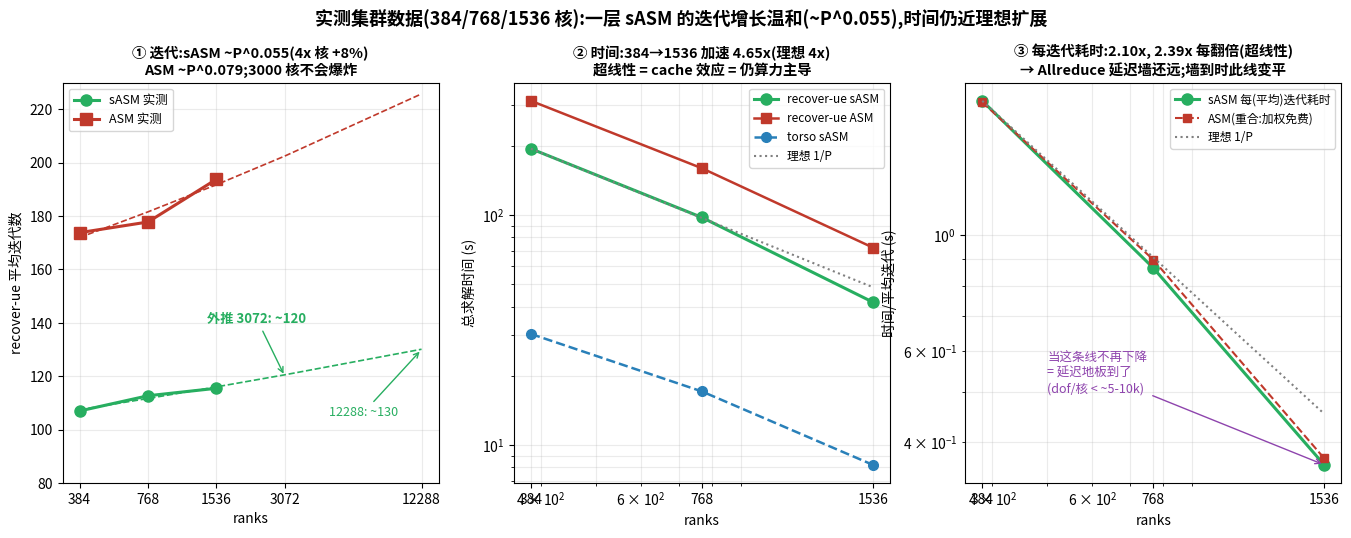

Here is the Python script that generated this plot:
#!/usr/bin/env python3
"""plot_cluster_scaling.py -- the USER'S REAL cluster data (384/768/1536 ranks,
recover-ue = Sys2, torso = Sys3; sASM vs ASM + CG) and what it implies.
Three panels: iterations vs ranks (mild power law, extrapolated), total time vs
ranks (near/super-ideal), per-average-iteration time (superlinear = cache =
still compute-bound, latency wall not yet reached).
Output: fig_cluster_scaling.png
"""
import matplotlib, numpy as np
matplotlib.use("Agg")
from matplotlib import font_manager
try:
    font_manager.fontManager.addfont("/usr/share/fonts/truetype/wqy/wqy-zenhei.ttc")
    matplotlib.rcParams["font.family"] = "WenQuanYi Zen Hei"
except Exception: pass
matplotlib.rcParams["axes.unicode_minus"] = False
import matplotlib.pyplot as plt

P   = np.array([384,768,1536])
its = np.array([107,112.7,115.5]); ita = np.array([173.8,177.8,193.8])
ts  = np.array([194.2,97.6,41.8]); ta  = np.array([313.6,159.7,72.2])
t3s = np.array([30.4,17.1,8.2]);   t3a = np.array([50.0,27.8,13.6])

fig, axes = plt.subplots(1, 3, figsize=(16.5, 5.2))
fig.suptitle("实测集群数据(384/768/1536 核):一层 sASM 的迭代增长温和(~P^0.055),时间仍近理想扩展",
             fontsize=13, weight="bold", y=1.02)

# (1) iterations
ax=axes[0]
a_s=np.polyfit(np.log(P),np.log(its),1); a_a=np.polyfit(np.log(P),np.log(ita),1)
Px=np.array([384,768,1536,3072,12288])
ax.plot(P, its, "o-", color="#27ae60", lw=2.2, ms=8, label="sASM 实测")
ax.plot(P, ita, "s-", color="#c0392b", lw=2.2, ms=8, label="ASM 实测")
ax.plot(Px, np.exp(np.polyval(a_s,np.log(Px))), "--", color="#27ae60", lw=1.2)
ax.plot(Px, np.exp(np.polyval(a_a,np.log(Px))), "--", color="#c0392b", lw=1.2)
ax.annotate(f"外推 3072: ~120", xy=(3072, 120), xytext=(1400, 140), fontsize=9.5,
            color="#27ae60", weight="bold", arrowprops=dict(arrowstyle="->", color="#27ae60"))
ax.annotate("12288: ~130", xy=(12288, 130), xytext=(4800, 105), fontsize=9,
            color="#27ae60", arrowprops=dict(arrowstyle="->", color="#27ae60"))
ax.set_xscale("log", base=2); ax.set_xticks(Px); ax.set_xticklabels([str(p) for p in Px])
ax.set_xlabel("ranks"); ax.set_ylabel("recover-ue 平均迭代数")
ax.set_title("① 迭代:sASM ~P^0.055(4x 核 +8%)\nASM ~P^0.079;3000 核不会爆炸", fontsize=10.4, weight="bold")
ax.legend(fontsize=9); ax.grid(alpha=0.25); ax.set_ylim(80, 230)

# (2) total time
ax=axes[1]
ax.loglog(P, ts, "o-", color="#27ae60", lw=2.2, ms=8, label="recover-ue sASM")
ax.loglog(P, ta, "s-", color="#c0392b", lw=1.8, ms=7, label="recover-ue ASM")
ax.loglog(P, t3s, "o--", color="#2980b9", lw=1.8, ms=7, label="torso sASM")
ax.loglog(P, ts[0]*P[0]/P, ":", color="0.5", lw=1.5, label="理想 1/P")
ax.set_xticks(P); ax.set_xticklabels([str(p) for p in P])
ax.set_xlabel("ranks"); ax.set_ylabel("总求解时间 (s)")
ax.set_title("② 时间:384→1536 加速 4.65x(理想 4x)\n超线性 = cache 效应 = 仍算力主导", fontsize=10.4, weight="bold")
ax.legend(fontsize=8.5); ax.grid(alpha=0.25, which="both")

# (3) per-average-iteration time
ax=axes[2]
pit_s=ts/its; pit_a=ta/ita
ax.loglog(P, pit_s, "o-", color="#27ae60", lw=2.2, ms=8, label="sASM 每(平均)迭代耗时")
ax.loglog(P, pit_a, "s--", color="#c0392b", lw=1.5, ms=6, label="ASM(重合:加权免费)")
ax.loglog(P, pit_s[0]*P[0]/P, ":", color="0.5", lw=1.5, label="理想 1/P")
ax.set_xticks(P); ax.set_xticklabels([str(p) for p in P])
ax.set_xlabel("ranks"); ax.set_ylabel("时间/平均迭代 (s)")
ax.set_title("③ 每迭代耗时:2.10x, 2.39x 每翻倍(超线性)\n→ Allreduce 延迟墙还远;墙到时此线变平", fontsize=10.4, weight="bold")
ax.legend(fontsize=8.5); ax.grid(alpha=0.25, which="both")
ax.annotate("当这条线不再下降\n= 延迟地板到了\n(dof/核 < ~5-10k)", xy=(1536, pit_s[-1]),
            xytext=(500, 0.5), fontsize=9, color="#8e44ad",
            arrowprops=dict(arrowstyle="->", color="#8e44ad"))

fig.savefig("fig_cluster_scaling.png", dpi=135, bbox_inches="tight")
print("wrote fig_cluster_scaling.png")
